Run: headless pygame with SDL's dummy video driver; simulated clock (each Clock.tick advances the game by its frame time, no real sleeping); random seed 0; keys injected as events and as key.get_pressed() state; no mouse input.
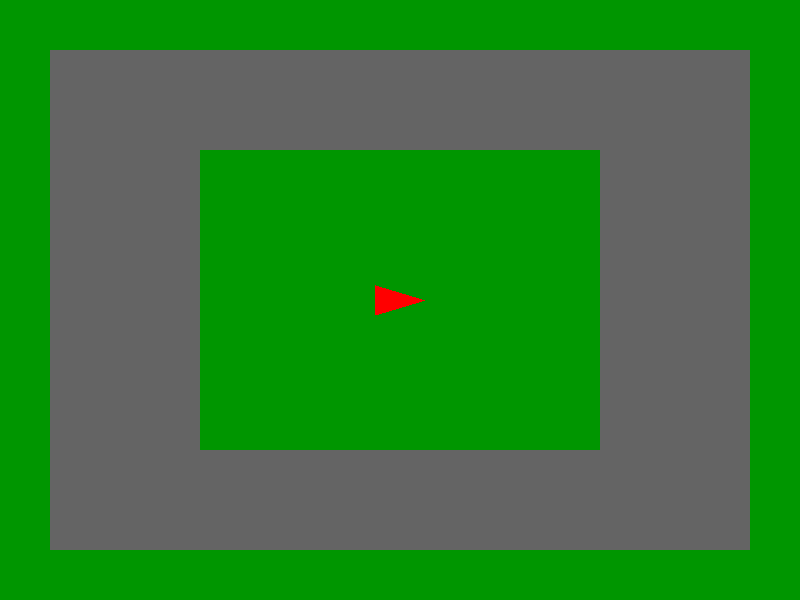
Frame 1 of 4 · flips 1–60 · no input
Frame 2 of 4 · flips 61–180 · tapped SPACE, RETURN · held RIGHT (→), D · screen unchanged from frame 1, image omitted
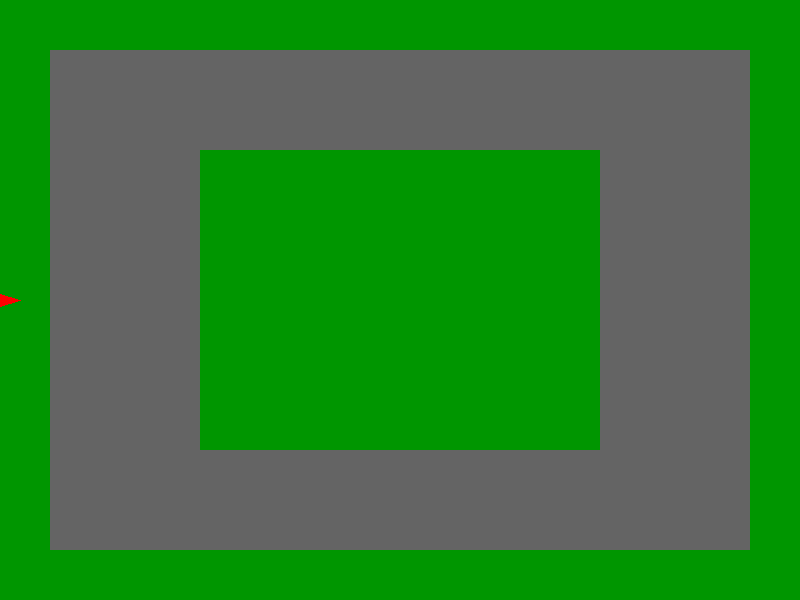
Frame 3 of 4 · flips 181–300 · held DOWN (↓), S
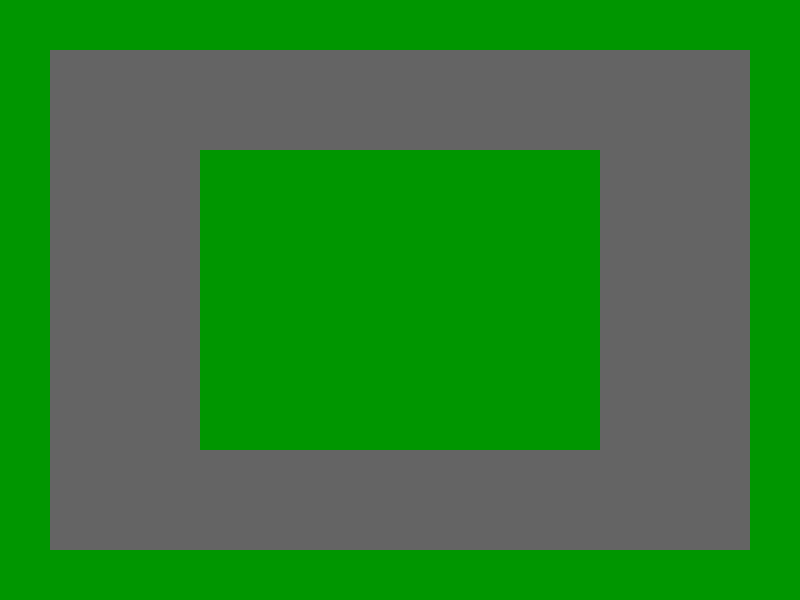
Frame 4 of 4 · flips 301–420 · held LEFT (←), A, UP (↑), W

The pygame program that drew these frames:

import pygame
import sys
import math

WIDTH, HEIGHT = 800, 600
FPS = 60

ACCELERATION = 0.2
FRICTION = 0.05
ROTATION_SPEED = 3
MAX_SPEED = 5


class Kart:
    def __init__(self, x, y):
        self.x = x
        self.y = y
        self.angle = 0
        self.speed = 0
        self.image_original = pygame.Surface((50, 30), pygame.SRCALPHA)
        pygame.draw.polygon(self.image_original, (255, 0, 0), [(0, 0), (50, 15), (0, 30)])
        self.image = self.image_original
        self.rect = self.image.get_rect(center=(x, y))

    def update(self):
        self.x += self.speed * math.cos(math.radians(self.angle))
        self.y -= self.speed * math.sin(math.radians(self.angle))
        self.speed *= (1 - FRICTION)
        self.rect = self.image.get_rect(center=(self.x, self.y))

    def accelerate(self, forward=True):
        delta = ACCELERATION if forward else -ACCELERATION
        self.speed = max(-MAX_SPEED, min(MAX_SPEED, self.speed + delta))

    def rotate(self, direction):
        self.angle = (self.angle + ROTATION_SPEED * direction) % 360
        self.image = pygame.transform.rotate(self.image_original, self.angle)

    def draw(self, surface):
        surface.blit(self.image, self.rect)


def draw_track(surface):
    outer_rect = pygame.Rect(50, 50, WIDTH - 100, HEIGHT - 100)
    inner_rect = pygame.Rect(200, 150, WIDTH - 400, HEIGHT - 300)
    pygame.draw.rect(surface, (100, 100, 100), outer_rect)
    pygame.draw.rect(surface, (0, 150, 0), inner_rect)



def main():
    pygame.init()
    screen = pygame.display.set_mode((WIDTH, HEIGHT))
    clock = pygame.time.Clock()
    pygame.display.set_caption('Go Kart')

    kart = Kart(WIDTH // 2, HEIGHT // 2)

    running = True
    while running:
        for event in pygame.event.get():
            if event.type == pygame.QUIT:
                running = False

        keys = pygame.key.get_pressed()
        if keys[pygame.K_UP]:
            kart.accelerate(True)
        if keys[pygame.K_DOWN]:
            kart.accelerate(False)
        if keys[pygame.K_LEFT]:
            kart.rotate(1)
        if keys[pygame.K_RIGHT]:
            kart.rotate(-1)

        kart.update()

        screen.fill((0, 150, 0))
        draw_track(screen)
        kart.draw(screen)
        pygame.display.flip()
        clock.tick(FPS)

    pygame.quit()
    sys.exit()


if __name__ == '__main__':
    main()
